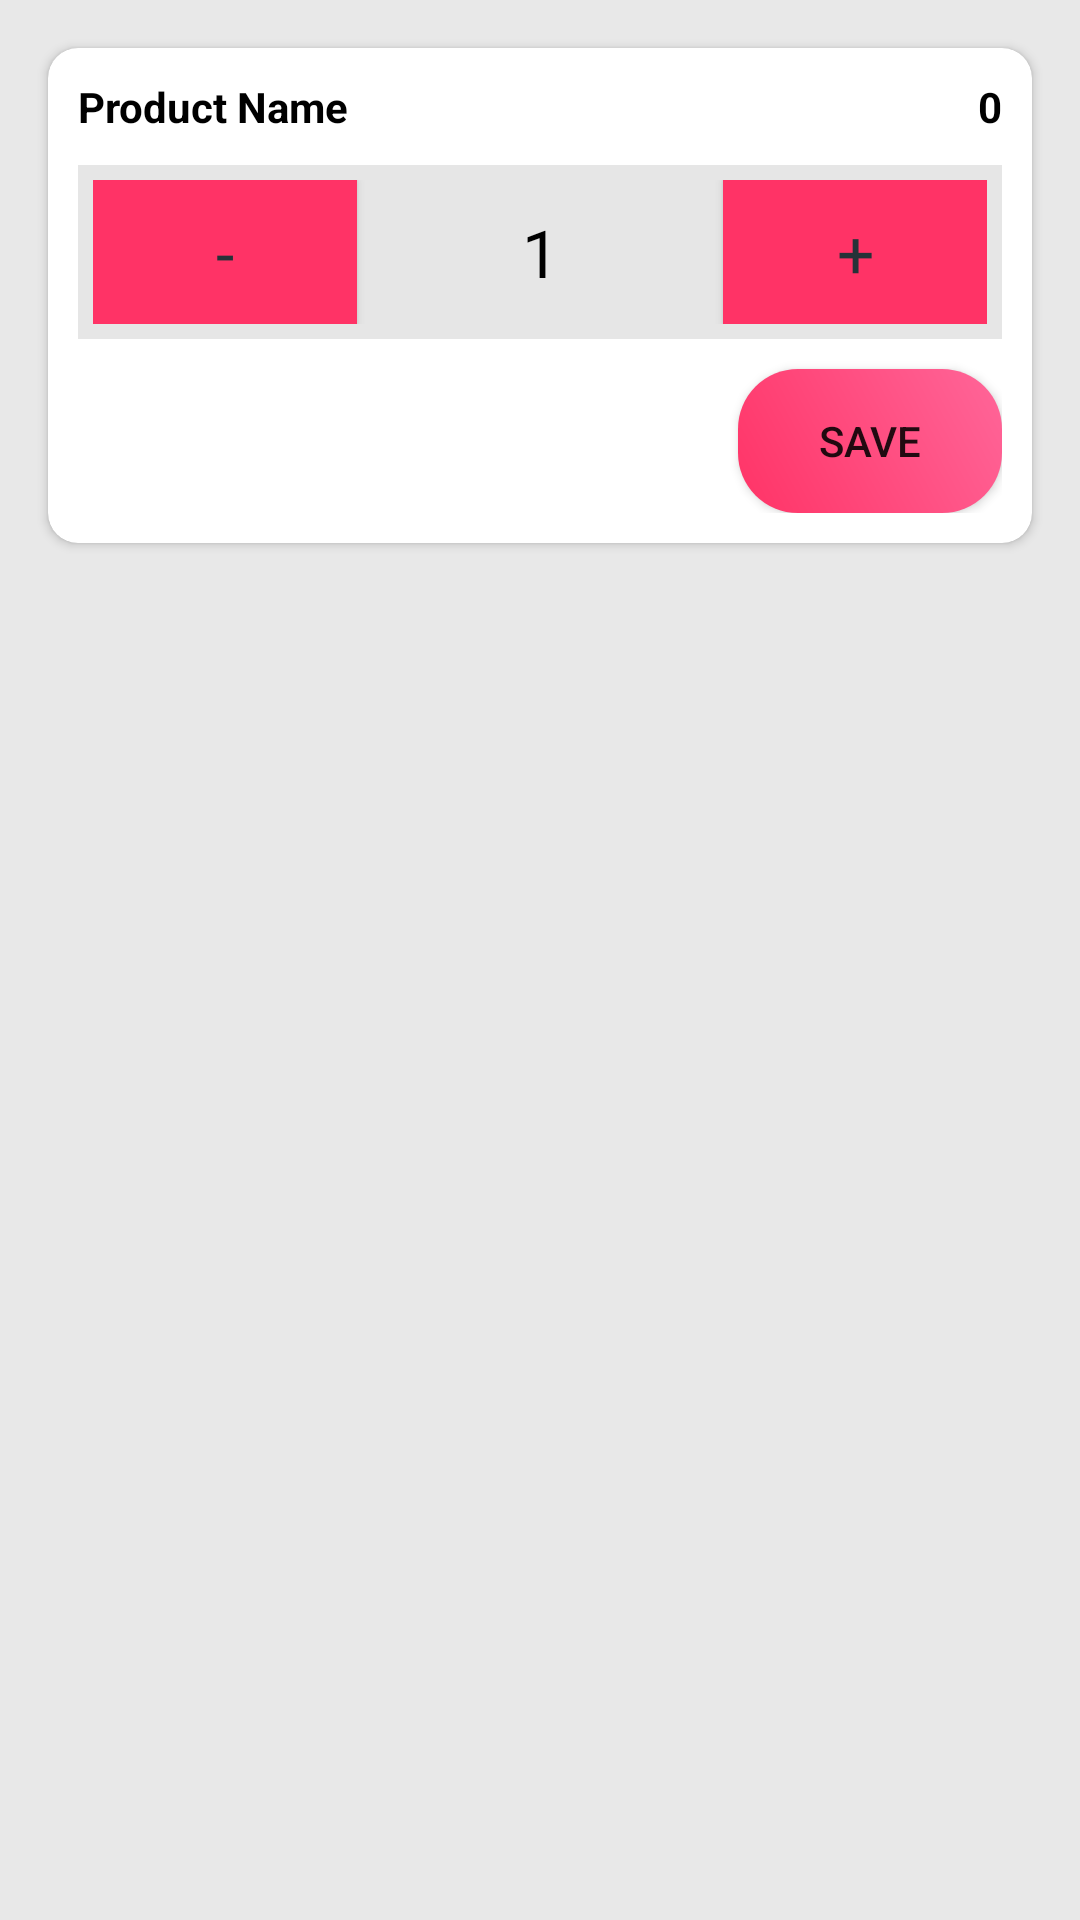

The Android layout XML behind this screen, and the referenced resources:
<!-- AndroidManifest.xml: application theme Theme.AExpress -->
<!-- res/layout/quantity_dialog.xml -->
<?xml version="1.0" encoding="utf-8"?>
<androidx.constraintlayout.widget.ConstraintLayout xmlns:android="http://schemas.android.com/apk/res/android"
    xmlns:app="http://schemas.android.com/apk/res-auto"
    android:layout_width="match_parent"
    android:layout_height="match_parent"
    android:background="@color/backGroundColor">

    <androidx.cardview.widget.CardView
        android:layout_width="match_parent"
        android:layout_height="wrap_content"
        android:layout_marginStart="16dp"
        android:layout_marginTop="16dp"
        android:layout_marginEnd="16dp"
        app:cardCornerRadius="10dp"
        app:layout_constraintEnd_toEndOf="parent"
        app:layout_constraintStart_toStartOf="parent"
        app:layout_constraintTop_toTopOf="parent">

        <LinearLayout
            android:layout_width="match_parent"
            android:layout_height="match_parent"
            android:orientation="vertical"
            android:padding="10dp">

            <LinearLayout
                android:layout_width="match_parent"
                android:layout_height="match_parent"
                android:orientation="horizontal">

                <TextView
                    android:id="@+id/productName"
                    android:layout_width="0dp"
                    android:layout_height="wrap_content"
                    android:layout_weight="1"
                    android:ellipsize="end"
                    android:textColor="@color/black"
                    android:textStyle="bold"
                    android:maxLines="1"
                    android:text="Product Name" />

                <TextView
                    android:id="@+id/productStock"
                    android:layout_width="wrap_content"
                    android:layout_height="wrap_content"
                    android:layout_marginStart="50dp"
                    android:gravity="right"
                    android:textStyle="bold"
                    android:textColor="@color/black"
                    android:text="0" />
            </LinearLayout>

            <LinearLayout
                android:layout_width="match_parent"
                android:layout_height="match_parent"
                android:layout_marginTop="10dp"
                android:background="#E6E6E6"
                android:orientation="horizontal"
                android:padding="5dp">

                <androidx.appcompat.widget.AppCompatButton
                    android:id="@+id/minusBtn"
                    android:layout_width="wrap_content"
                    android:layout_height="wrap_content"
                    android:background="#FF3366"
                    android:fontFamily="@font/roboto_bold"
                    android:text="-"
                    android:textColor="#263238"
                    android:textSize="22sp" />

                <TextView
                    android:id="@+id/quantity"
                    android:layout_width="0dp"
                    android:layout_height="wrap_content"
                    android:layout_weight="1"
                    android:fontFamily="@font/roboto_bold"
                    android:gravity="center"
                    android:text="1"
                    android:textColor="@color/black"
                    android:textSize="22sp" />

                <androidx.appcompat.widget.AppCompatButton
                    android:id="@+id/plusBtn"
                    android:layout_width="wrap_content"
                    android:layout_height="wrap_content"
                    android:background="#FF3366"
                    android:fontFamily="@font/roboto_bold"
                    android:text="+"
                    android:textColor="#263238"
                    android:textSize="22sp" />

            </LinearLayout>

            <androidx.appcompat.widget.AppCompatButton
                android:id="@+id/saveBtn"
                android:layout_width="wrap_content"
                android:layout_height="wrap_content"
                android:layout_gravity="right"
                android:layout_marginTop="10dp"
                android:background="@drawable/flot_button"
                android:text="Save" />
        </LinearLayout>
    </androidx.cardview.widget.CardView>
</androidx.constraintlayout.widget.ConstraintLayout>
<!-- resources referenced by this layout -->
<resources>
  <color name="backGroundColor">#E8E8E8</color>
  <color name="black">#FF000000</color>
  <!-- drawable flot_button (drawable) -->
  <shape xmlns:android="http://schemas.android.com/apk/res/android">
      <gradient
          android:startColor="#FF3366"
          android:endColor="#FF6699"
          android:angle="45" />
      <corners android:radius="20dp" />
  </shape>
  <style name="Theme.AExpress" parent="Theme.MaterialComponents.DayNight.NoActionBar">
          
          <item name="colorPrimary">#FF3366</item>
          <item name="colorPrimaryVariant">#FF6699</item>
          <item name="colorOnPrimary">@color/white</item>
          
          <item name="colorSecondary">@color/teal_200</item>
          <item name="colorSecondaryVariant">@color/teal_700</item>
          <item name="colorOnSecondary">@color/black</item>
          
          <item name="android:statusBarColor">?attr/colorPrimaryVariant</item>
          
      </style>
  <color name="white">#FFFFFFFF</color>
  <color name="teal_200">#FF03DAC5</color>
  <color name="teal_700">#FF018786</color>
</resources>
